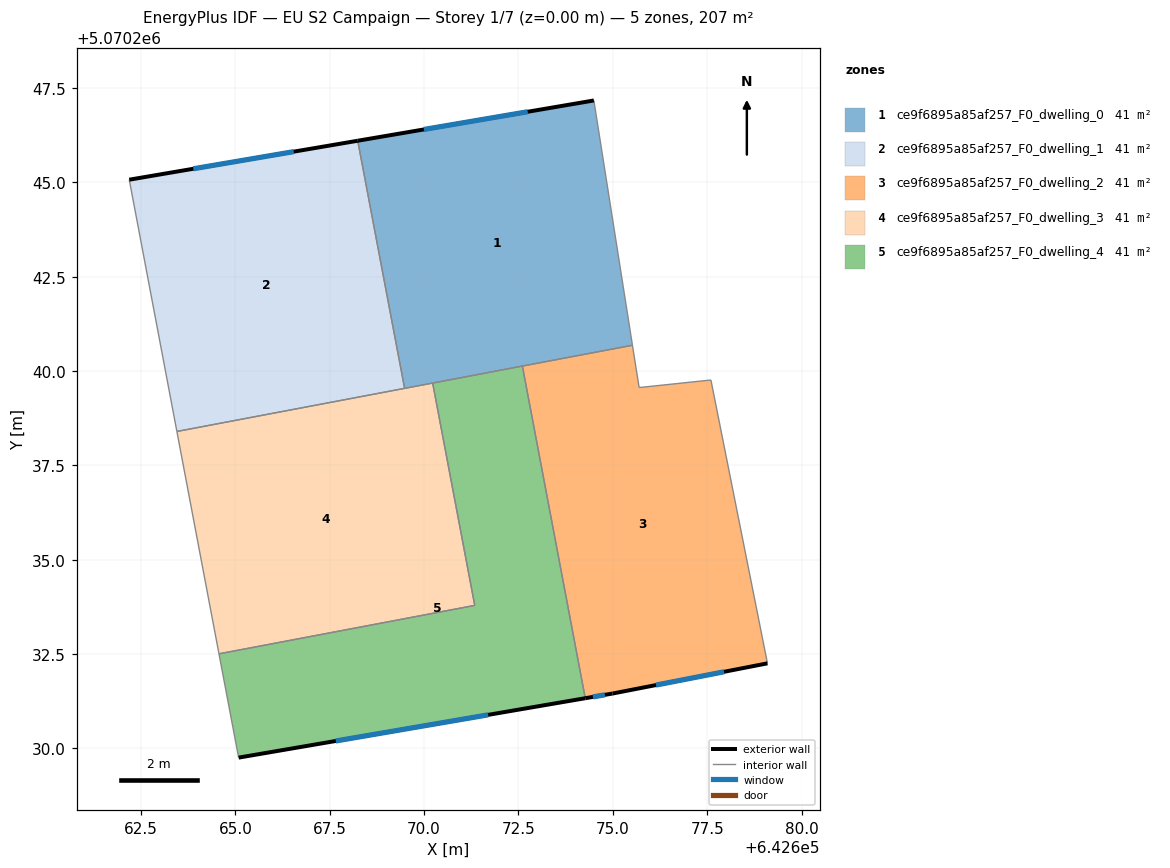
=== STOREY PLAN SPEC (per zone: floor XY polygon, exterior-wall plan segments, windows/doors) ===
zone 1: ce9f6895a85af257_F0_dwelling_0  (41.3 m²)
  floor: (642675.52, 5070240.68) (642674.50, 5070247.17) (642668.24, 5070246.10) (642669.48, 5070239.54)
  exterior wall: (642668.24, 5070246.10) – (642674.50, 5070247.17)  [6.3 m]
    window: (642670.00, 5070246.40) – (642672.75, 5070246.87)  [3.7 m²]
  interior walls: 5
zone 2: ce9f6895a85af257_F0_dwelling_1  (41.3 m²)
  floor: (642669.48, 5070239.54) (642668.24, 5070246.10) (642662.19, 5070245.07) (642663.45, 5070238.40)
  exterior wall: (642662.19, 5070245.07) – (642668.24, 5070246.10)  [6.1 m]
    window: (642663.89, 5070245.36) – (642666.55, 5070245.81)  [3.6 m²]
  interior walls: 3
zone 3: ce9f6895a85af257_F0_dwelling_2  (41.3 m²)
  floor: (642679.10, 5070232.26) (642677.60, 5070239.76) (642675.70, 5070239.56) (642675.52, 5070240.68) (642672.60, 5070240.13) (642674.27, 5070231.33) (642674.99, 5070231.46)
  exterior wall: (642679.10, 5070232.26) – (642674.99, 5070231.46)  [4.2 m]
    window: (642677.95, 5070232.03) – (642676.14, 5070231.68)  [2.4 m²]
  exterior wall: (642674.99, 5070231.46) – (642674.27, 5070231.33)  [0.7 m]
    window: (642674.79, 5070231.42) – (642674.47, 5070231.37)  [0.4 m²]
  interior walls: 5
zone 4: ce9f6895a85af257_F0_dwelling_3  (41.3 m²)
  floor: (642671.34, 5070233.79) (642670.23, 5070239.68) (642663.45, 5070238.40) (642664.57, 5070232.51)
  interior walls: 5
zone 5: ce9f6895a85af257_F0_dwelling_4  (41.3 m²)
  floor: (642674.27, 5070231.33) (642672.60, 5070240.13) (642670.23, 5070239.68) (642671.34, 5070233.79) (642664.57, 5070232.51) (642665.09, 5070229.76)
  exterior wall: (642674.27, 5070231.33) – (642665.09, 5070229.76)  [9.3 m]
    window: (642671.70, 5070230.89) – (642667.66, 5070230.20)  [5.4 m²]
  interior walls: 5

=== DERIVED (storey summary) ===
Building: EU S2 Campaign
Storey: 1 of 7  (floor level z = 0.00 m)
Storey gross floor area: 206.7 m²
Zones on this storey: 5
  - ce9f6895a85af257_F0_dwelling_0: floor 41.3 m²; exterior wall 6.3 m (19.0 m²); 1 window(s) 3.7 m²; WWR 19.3%
  - ce9f6895a85af257_F0_dwelling_1: floor 41.3 m²; exterior wall 6.1 m (18.4 m²); 1 window(s) 3.6 m²; WWR 19.3%
  - ce9f6895a85af257_F0_dwelling_2: floor 41.3 m²; exterior wall 4.9 m (14.7 m²); 2 window(s) 2.8 m²; WWR 19.3%
  - ce9f6895a85af257_F0_dwelling_3: floor 41.3 m²
  - ce9f6895a85af257_F0_dwelling_4: floor 41.3 m²; exterior wall 9.3 m (28.0 m²); 1 window(s) 5.4 m²; WWR 19.3%
Zone adjacency (shared interzone walls):
  - ce9f6895a85af257_F0_dwelling_0 ↔ ce9f6895a85af257_F0_dwelling_1
  - ce9f6895a85af257_F0_dwelling_0 ↔ ce9f6895a85af257_F0_dwelling_2
  - ce9f6895a85af257_F0_dwelling_0 ↔ ce9f6895a85af257_F0_dwelling_3
  - ce9f6895a85af257_F0_dwelling_0 ↔ ce9f6895a85af257_F0_dwelling_4
  - ce9f6895a85af257_F0_dwelling_1 ↔ ce9f6895a85af257_F0_dwelling_3
  - ce9f6895a85af257_F0_dwelling_2 ↔ ce9f6895a85af257_F0_dwelling_4
  - ce9f6895a85af257_F0_dwelling_3 ↔ ce9f6895a85af257_F0_dwelling_4